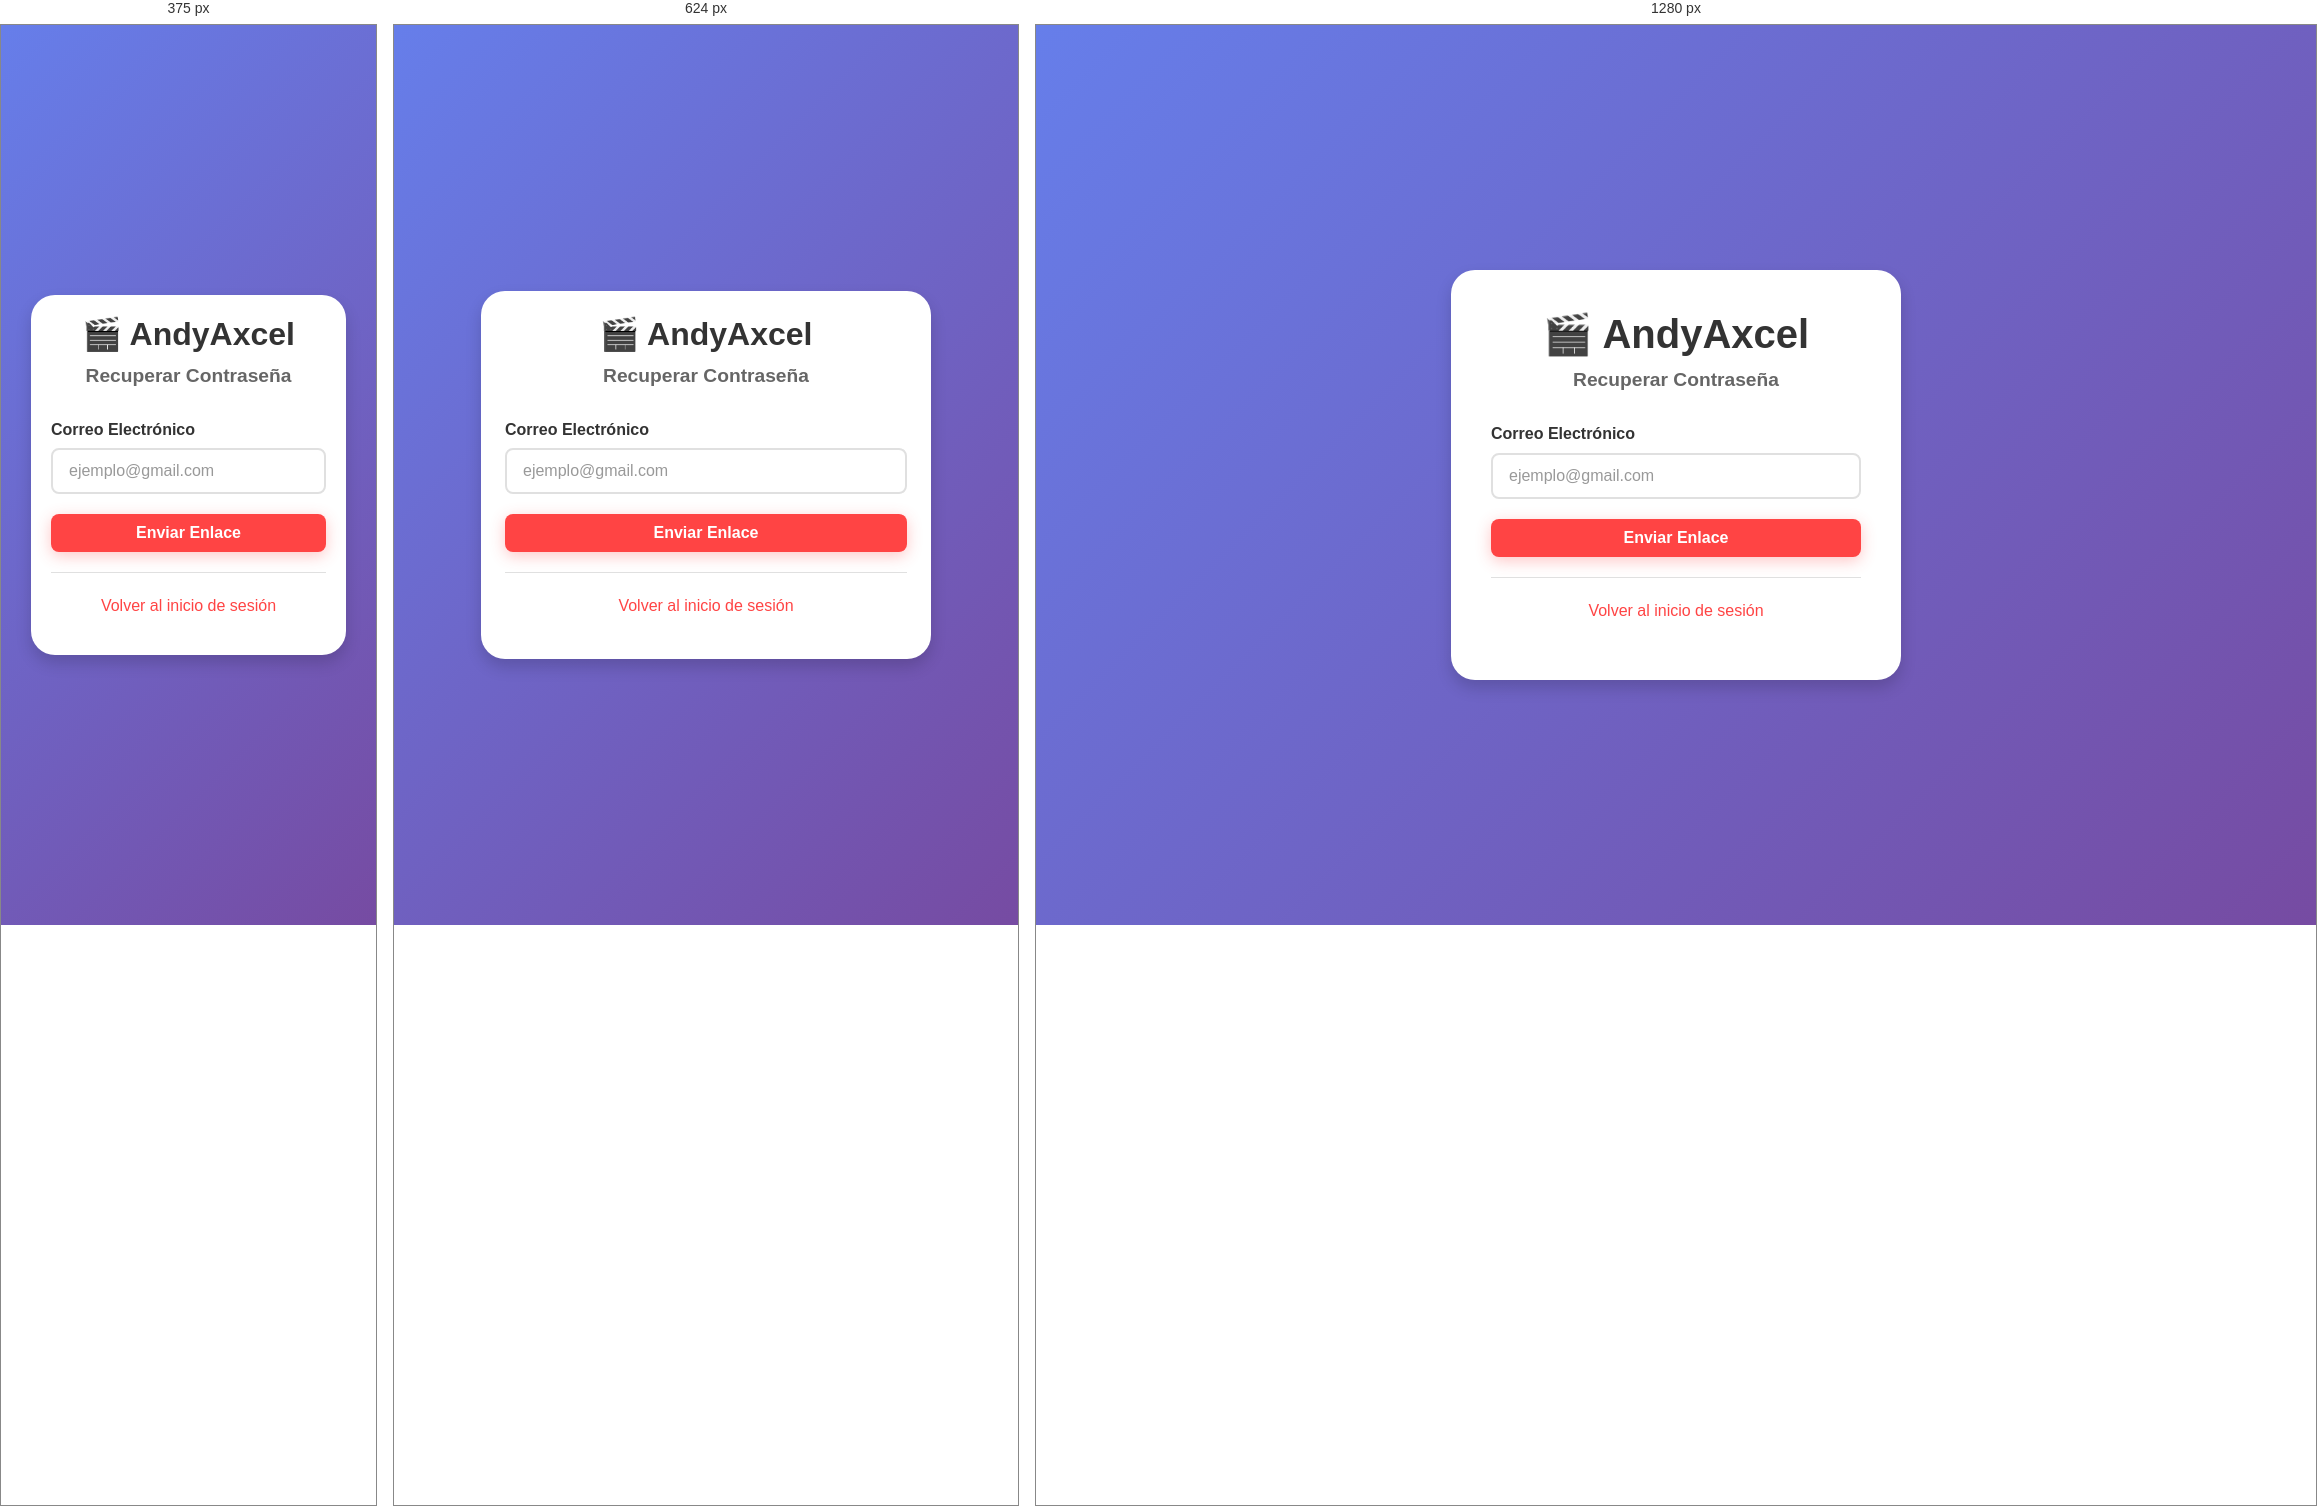
Rendered at 375 px, 624 px and 1280 px, left to right.

<!-- file: recuperar-password.html -->
<!DOCTYPE html>
<html lang="es">
<head>
    <meta charset="UTF-8">
    <meta name="viewport" content="width=device-width, initial-scale=1.0">
    <title>Recuperar Contraseña - AndyAxcel</title>
    <link rel="stylesheet" href="css/styles.css">
</head>
<body>
    <div class="auth-container">
        <div class="auth-card">
            <h1>🎬 AndyAxcel</h1>
            <h2>Recuperar Contraseña</h2>
            
            <form id="forgotForm">
                <div class="form-group">
                    <label>Correo Electrónico</label>
                    <input type="email" id="email" placeholder="ejemplo@gmail.com" required>
                </div>
                
                <div id="message" class="alert alert-success" style="display:none;"></div>
                <div id="error" class="alert alert-error" style="display:none;"></div>
                
                <button type="submit" class="btn btn-primary btn-full">Enviar Enlace</button>
            </form>
            
            <p class="auth-footer">
                <a href="login.html">Volver al inicio de sesión</a>
            </p>
        </div>
    </div>

    <script>
        document.getElementById('forgotForm').addEventListener('submit', async (e) => {
            e.preventDefault();
            const email = document.getElementById('email').value;
            
            try {
                const res = await fetch('/api/auth/forgot-password', {
                    method: 'POST',
                    headers: { 'Content-Type': 'application/json' },
                    body: JSON.stringify({ correo: email })
                });
                
                const data = await res.json();
                document.getElementById('message').textContent = data.message;
                document.getElementById('message').style.display = 'block';
            } catch(e) {
                document.getElementById('error').textContent = 'Error de conexión';
                document.getElementById('error').style.display = 'block';
            }
        });
    </script>
</body>
</html>


/* @media block from css/styles.css */
@media (max-width: 768px) {
    h1 { font-size: 2rem; }
    .nav-links { display: none; }
    .auth-card { padding: 24px; margin: 10px; }
}

/* @media block from css/styles.css */
@media (max-width: 480px) {
    .auth-card { padding: 20px; }
}